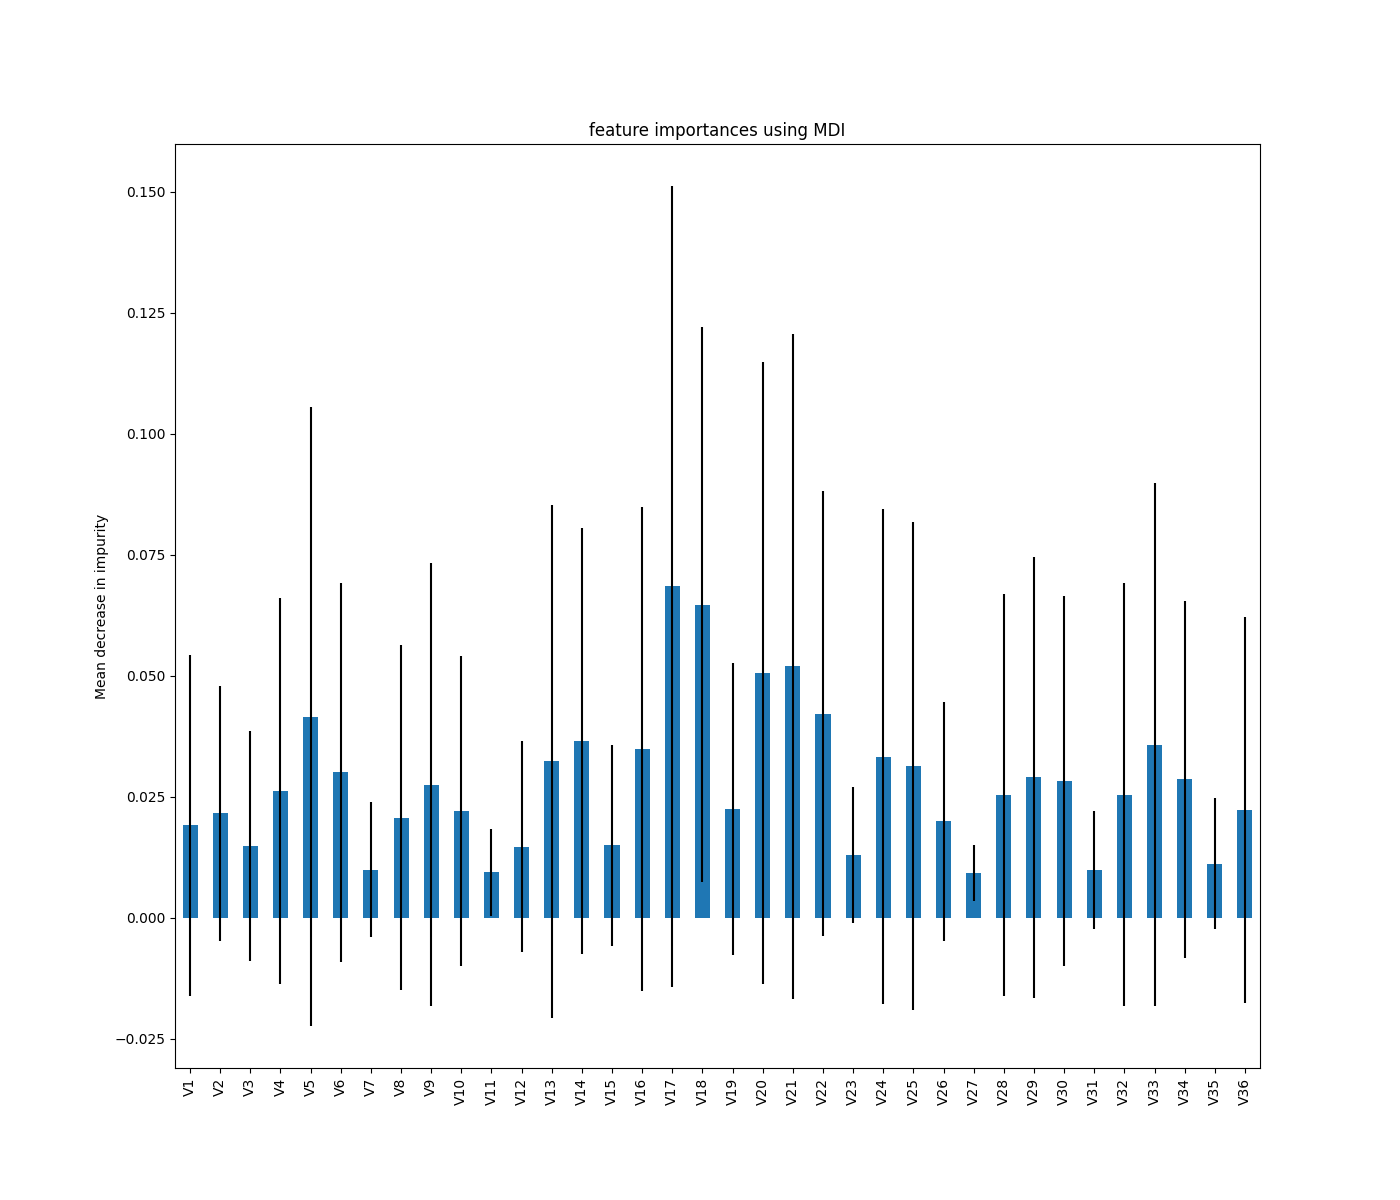

The table this chart was drawn from, first rows:
, 0
V17, 0.06851
V18, 0.06472
V21, 0.05201
V20, 0.05061
V22, 0.04218
